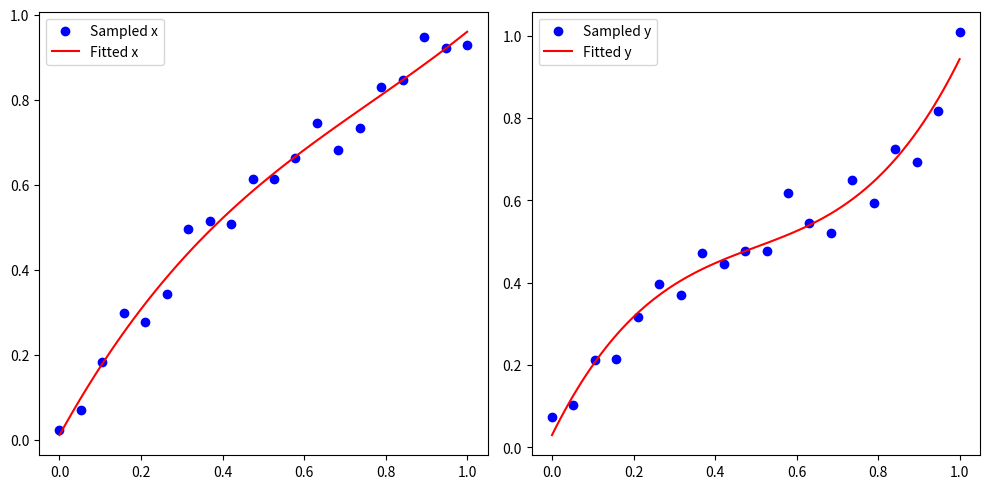

This figure's Python source:
import numpy as np
from scipy.optimize import curve_fit
import matplotlib.pyplot as plt


def cubic_bezier(t, px0, py0, px1, py1, px2, py2, px3, py3):
    u = 1 - t
    tt = t * t
    uu = u * u
    uuu = uu * u
    ttt = tt * t
    
    x = uuu * px0 + 3 * uu * t * px1 + 3 * u * tt * px2 + ttt * px3
    y = uuu * py0 + 3 * uu * t * py1 + 3 * u * tt * py2 + ttt * py3
    return np.column_stack([x, y])


def bezier_x(t, px0, px1, px2, px3):
    u = 1 - t
    return u**3 * px0 + 3 * u**2 * t * px1 + 3 * u * t**2 * px2 + t**3 * px3


def bezier_y(t, py0, py1, py2, py3):
    u = 1 - t
    return u**3 * py0 + 3 * u**2 * t * py1 + 3 * u * t**2 * py2 + t**3 * py3


np.random.seed(42)
num_points = 20
t_data = np.linspace(0, 1, num_points)

px0, py0 = 0.0, 0.0
px3, py3 = 1.0, 1.0
px1, py1 = 0.5, 0.8
px2, py2 = 0.8, 0.2

x_data = bezier_x(t_data, px0, px1, px2, px3)
y_data = bezier_y(t_data, py0, py1, py2, py3)

x_data += np.random.normal(0, 0.05, num_points)
y_data += np.random.normal(0, 0.05, num_points)

popt_x, _ = curve_fit(bezier_x, t_data, x_data, p0=[0.0, 0.5, 0.8, 1.0])
popt_y, _ = curve_fit(bezier_y, t_data, y_data, p0=[0.0, 0.8, 0.2, 1.0])

t_fit = np.linspace(0, 1, 100)
x_fit = bezier_x(t_fit, *popt_x)
y_fit = bezier_y(t_fit, *popt_y)

plt.figure(figsize=(10, 5))
plt.subplot(1, 2, 1)
plt.scatter(t_data, x_data, c='blue', label='Sampled x')
plt.plot(t_fit, x_fit, 'r-', label='Fitted x')
plt.legend()

plt.subplot(1, 2, 2)
plt.scatter(t_data, y_data, c='blue', label='Sampled y')
plt.plot(t_fit, y_fit, 'r-', label='Fitted y')
plt.legend()

plt.tight_layout()
plt.savefig('curve_fit_result.png')
plt.show()

print(f"Fitted control points X: {popt_x}")
print(f"Fitted control points Y: {popt_y}")
